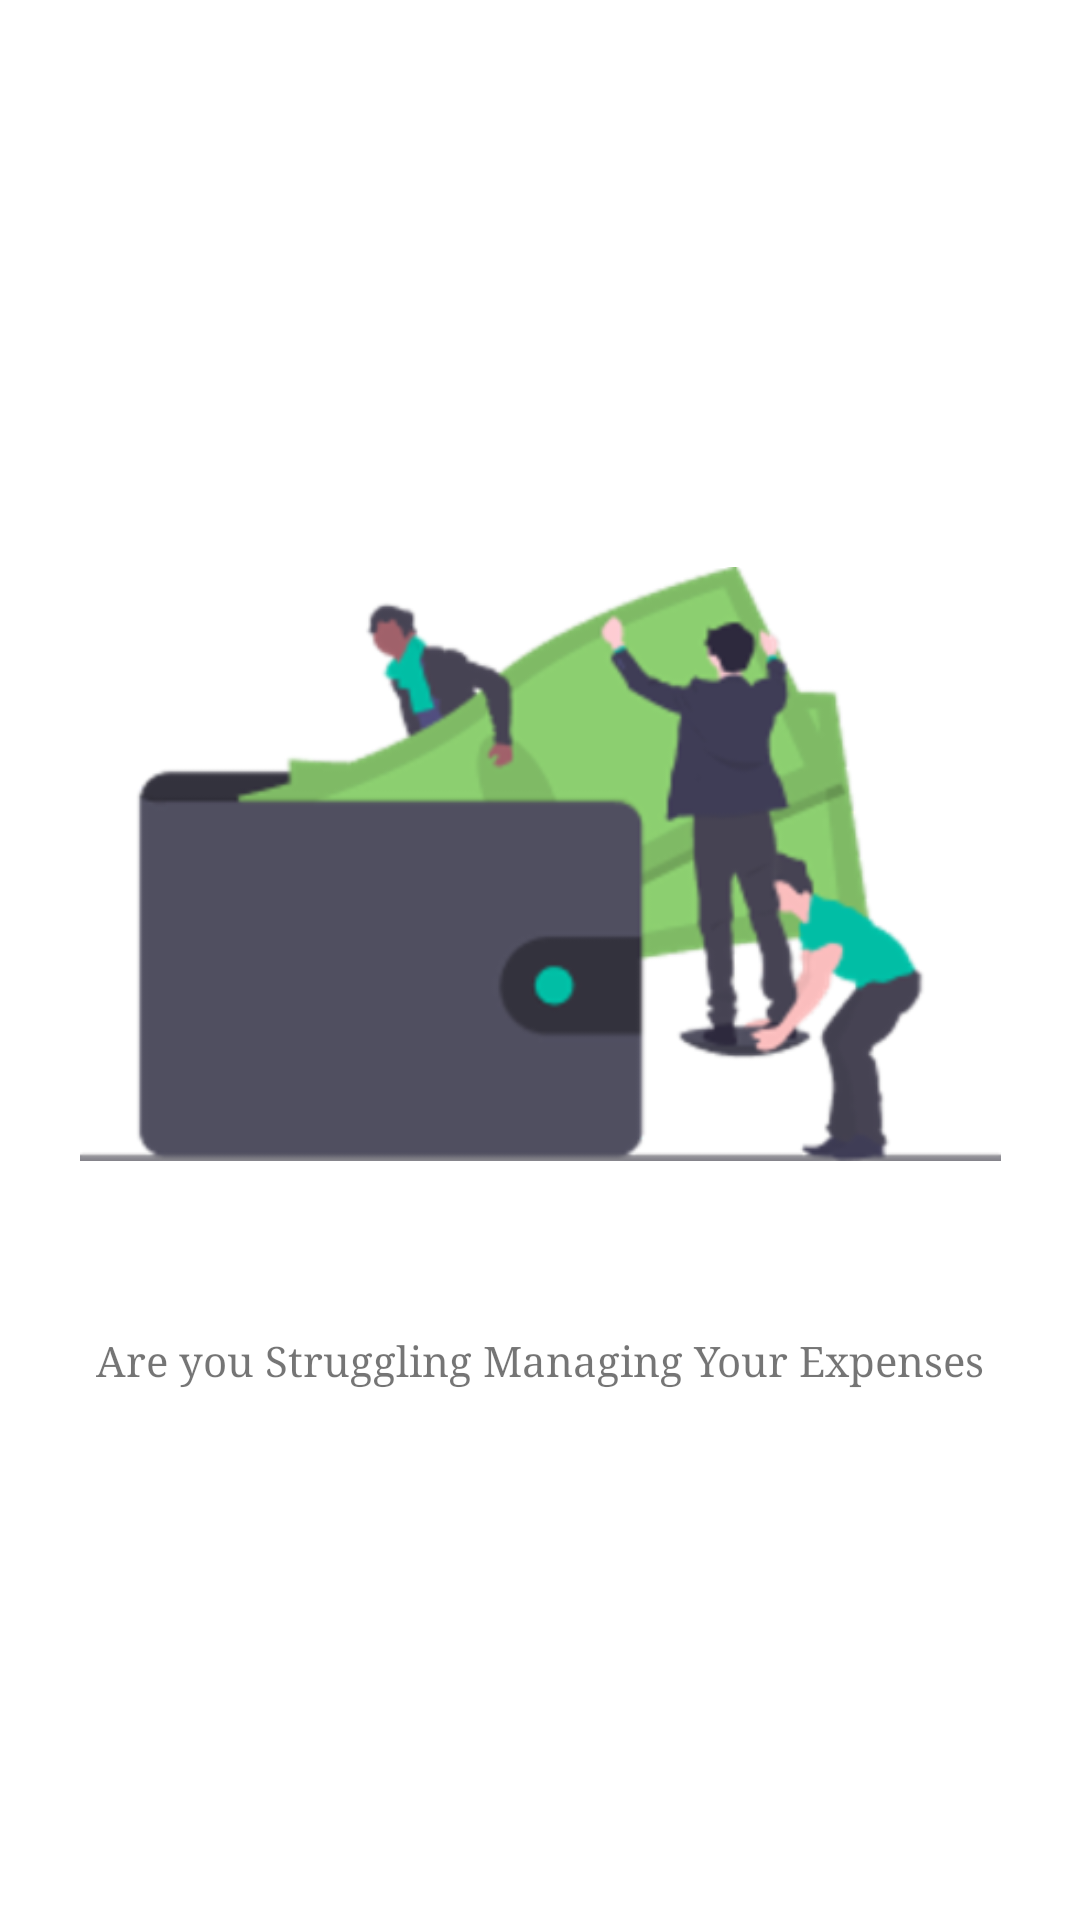

Reconstruct the res/layout file that produces this screen, plus the resources it refers to.
<!-- AndroidManifest.xml: application theme AppTheme -->
<!-- res/layout/fragment_tour_screen_one.xml -->
<?xml version="1.0" encoding="utf-8"?>
<androidx.constraintlayout.widget.ConstraintLayout xmlns:android="http://schemas.android.com/apk/res/android"
    xmlns:app="http://schemas.android.com/apk/res-auto"
    xmlns:tools="http://schemas.android.com/tools"
    android:layout_width="match_parent"
    android:layout_height="match_parent"
    android:background="@color/colorSplashBackground"
    tools:context=".tour.TourScreenOneFragment">


    <ImageView
        android:id="@+id/tour_scrn_one_iv"
        android:layout_width="307dp"
        android:layout_height="248dp"
        android:contentDescription="@string/cd_tour_screen_one_str"
        android:src="@drawable/purse"
        app:layout_constraintBottom_toTopOf="@+id/tour_skrn_one_tv"
        app:layout_constraintEnd_toEndOf="parent"
        app:layout_constraintStart_toStartOf="parent"
        app:layout_constraintTop_toTopOf="parent"
        app:layout_constraintVertical_bias="0.48000002"
        app:layout_constraintVertical_chainStyle="packed" />

    <TextView
        android:id="@+id/tour_skrn_one_tv"
        android:layout_width="wrap_content"
        android:layout_height="wrap_content"
        android:fontFamily="serif"
        android:text="@string/tour_screen_one_str"
        android:textSize="@dimen/tour_skrn_size_tv"
        app:layout_constraintBottom_toBottomOf="parent"
        app:layout_constraintEnd_toEndOf="parent"
        app:layout_constraintStart_toStartOf="parent"
        android:layout_marginTop="32dp"
        app:layout_constraintTop_toBottomOf="@+id/tour_scrn_one_iv" />
</androidx.constraintlayout.widget.ConstraintLayout>
<!-- resources referenced by this layout -->
<resources>
  <dimen name="tour_skrn_size_tv">14sp</dimen>
  <!-- drawable purse: png bitmap (drawable-hdpi, 15275 bytes) -->
  <string name="cd_tour_screen_one_str">Tour Screen Central Image</string>
  <string name="tour_screen_one_str">Are you Struggling Managing Your Expenses</string>
  <style name="AppTheme" parent="Theme.MaterialComponents.Light.DarkActionBar">
          
          <item name="colorPrimary">@color/colorPrimary</item>
          <item name="colorPrimaryDark">@color/colorPrimaryDark</item>
          <item name="colorAccent">@color/colorAccent</item>
      </style>
  <color name="colorPrimary">#0BA463</color>
  <color name="colorPrimaryDark">#0BA463</color>
  <color name="colorAccent">#D81B60</color>
</resources>
